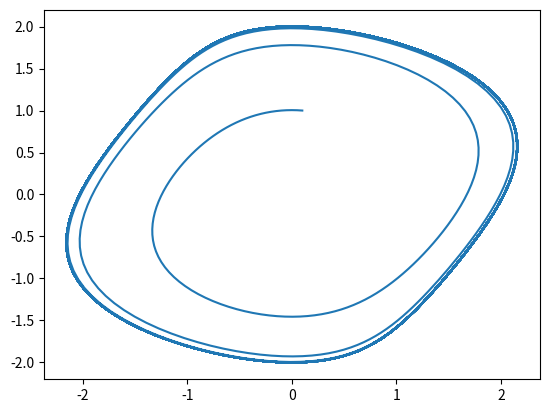

Here is the Python script that generated this plot: (Note: this script raises an exception after producing the figure.)
import numpy as np
import matplotlib.pyplot as plt
from scipy.integrate import odeint
t = np.arange(0,1050,0.05)
def deffer(z,t):
    x,omega = z
    dy_dt = omega
    domega_dt = m*(1-x**2)*omega-x
    return dy_dt, domega_dt
y0 = 1
omega0 = 0.1
m = 0.4
z0=y0,omega0
sol = odeint(deffer,z0,t)
plt.plot(sol[:,1],sol[:,0])
plt.legent
plt.show
